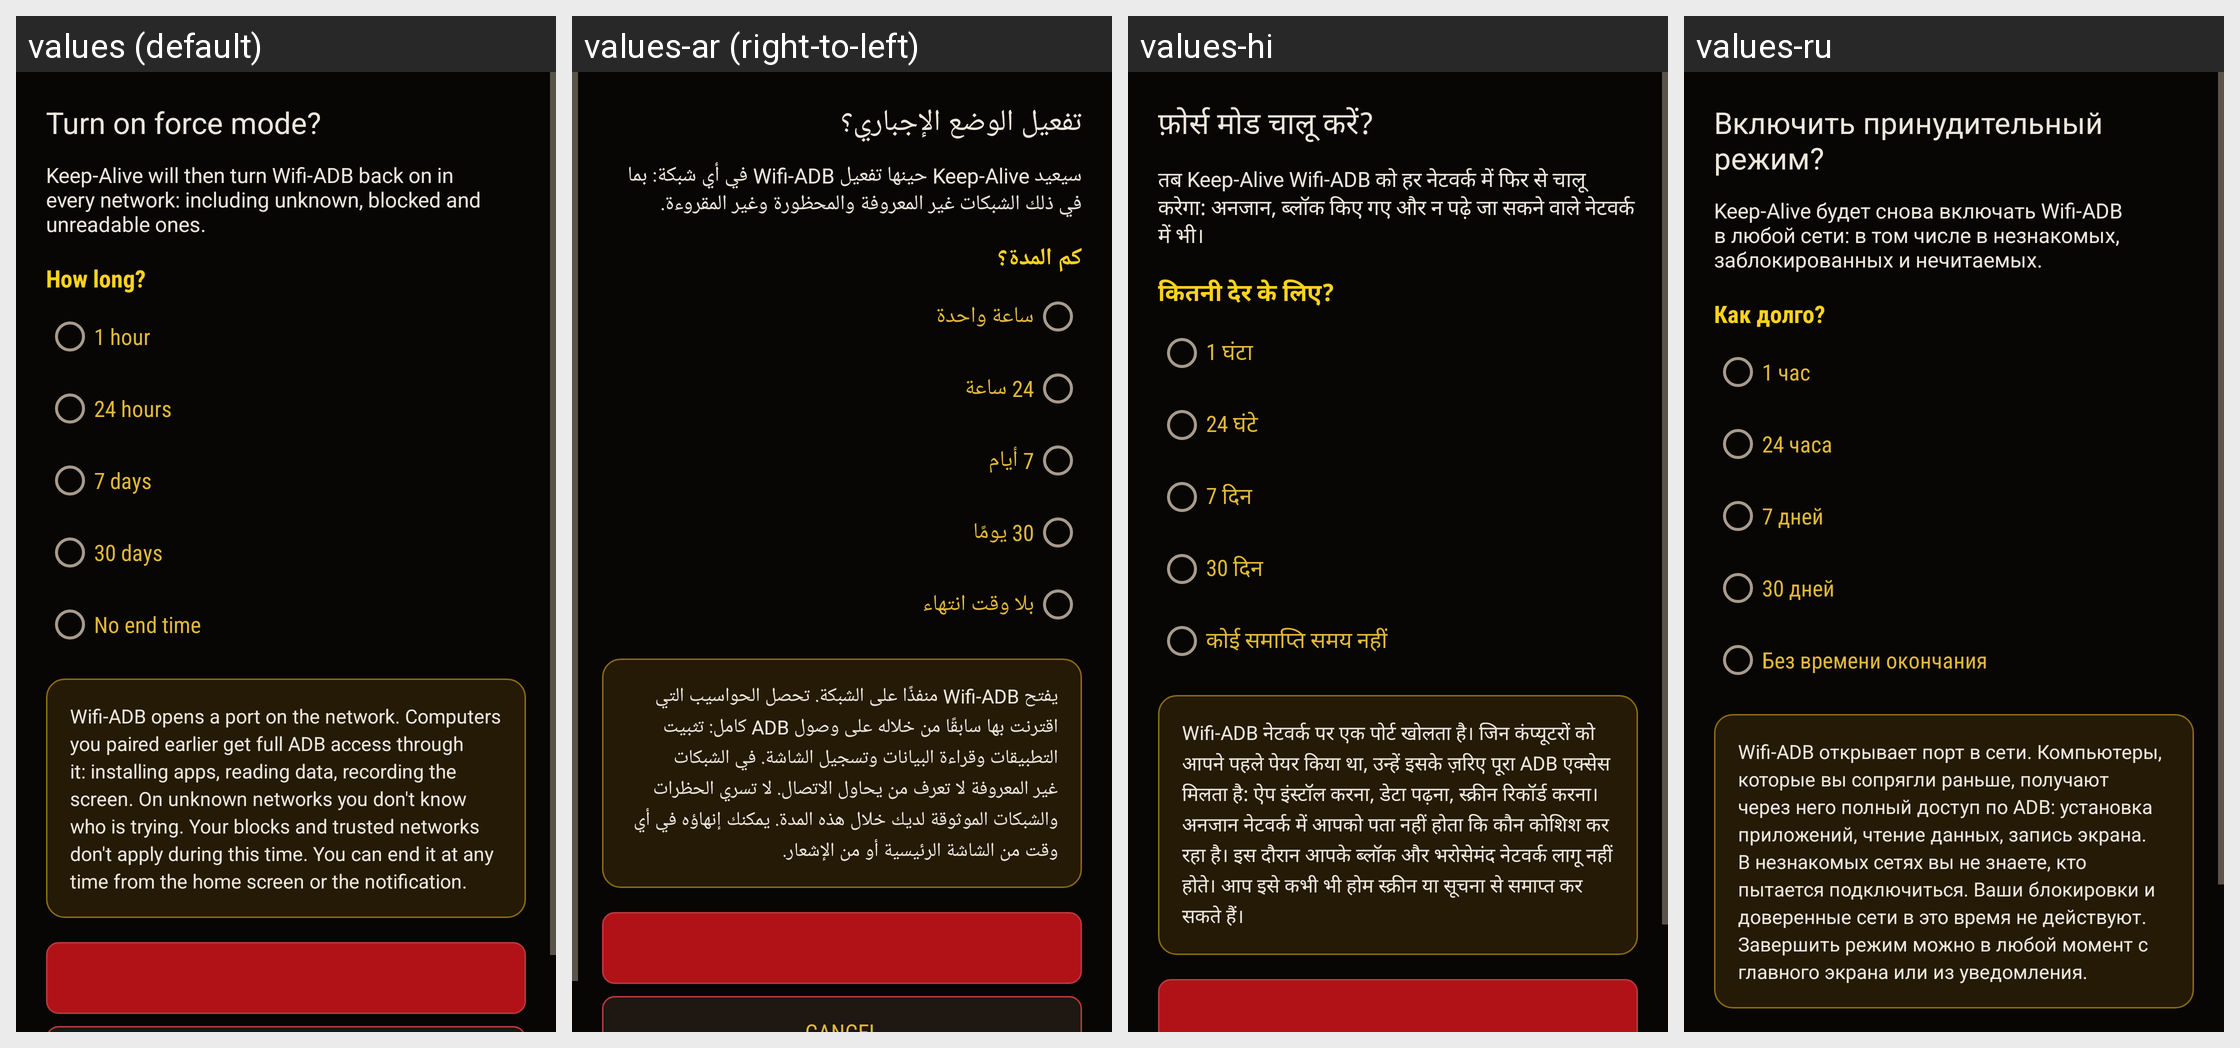

The same Android screen rendered under several of its app's locales, left to right. List the strings drawn on it with the default value and each locale's translation.
Android screen res/layout/dialog_force_mode.xml rendered under 4 locales, left to right: values (default), values-ar (right-to-left), values-hi, values-ru. Device: Nexus 5 (rendered at 1080×1920; each locale shown at half size, 540×960, under a caption strip naming it); theme Theme.KeepADB.
Other locales in the repository, not shown: values-de, values-es, values-fr, values-id, values-in, values-it, values-ja, values-ko, values-nl, values-pl, values-pt, values-tr, values-uk, values-vi, values-zh-rCN, values-zh-rTW.
Strings drawn on this screen, with the default value and each locale's value (text and hints the layout hard-codes, and strings that could not be matched under every locale, appear in the picture but are not listed):

force_dialog_title
  values: Turn on force mode?
  values-ar: تفعيل الوضع الإجباري؟
  values-hi: फ़ोर्स मोड चालू करें?
  values-ru: Включить принудительный режим?

force_dialog_intro
  values: Keep-Alive will then turn Wifi-ADB back on in every network: including unknown, blocked and unreadable ones.
  values-ar: سيعيد Keep-Alive حينها تفعيل Wifi-ADB في أي شبكة: بما في ذلك الشبكات غير المعروفة والمحظورة وغير المقروءة.
  values-hi: तब Keep-Alive Wifi-ADB को हर नेटवर्क में फिर से चालू करेगा: अनजान, ब्लॉक किए गए और न पढ़े जा सकने वाले नेटवर्क में भी।
  values-ru: Keep-Alive будет снова включать Wifi-ADB в любой сети: в том числе в незнакомых, заблокированных и нечитаемых.

force_dialog_duration_label
  values: How long?
  values-ar: كم المدة؟
  values-hi: कितनी देर के लिए?
  values-ru: Как долго?

force_duration_1h
  values: 1 hour
  values-ar: ساعة واحدة
  values-hi: 1 घंटा
  values-ru: 1 час

force_duration_24h
  values: 24 hours
  values-ar: 24 ساعة
  values-hi: 24 घंटे
  values-ru: 24 часа

force_duration_7d
  values: 7 days
  values-ar: 7 أيام
  values-hi: 7 दिन
  values-ru: 7 дней

force_duration_30d
  values: 30 days
  values-ar: 30 يومًا
  values-hi: 30 दिन
  values-ru: 30 дней

force_duration_unlimited
  values: No end time
  values-ar: بلا وقت انتهاء
  values-hi: कोई समाप्ति समय नहीं
  values-ru: Без времени окончания

force_warning_all
  values: Wifi-ADB opens a port on the network. Computers you paired earlier get full ADB access through it: installing apps, reading data, recording the screen. On unknown networks you don't know who is trying. Your blocks and trusted networks don't apply during this time. You can end it at any time from the home screen or the notification.
  values-ar: يفتح Wifi-ADB منفذًا على الشبكة. تحصل الحواسيب التي اقترنت بها سابقًا من خلاله على وصول ADB كامل: تثبيت التطبيقات وقراءة البيانات وتسجيل الشاشة. في الشبكات غير المعروفة لا تعرف من يحاول الاتصال. لا تسري الحظرات والشبكات الموثوقة لديك خلال هذه المدة. يمكنك إنهاؤه في أي وقت من الشاشة الرئيسية أو من الإشعار.
  values-hi: Wifi-ADB नेटवर्क पर एक पोर्ट खोलता है। जिन कंप्यूटरों को आपने पहले पेयर किया था, उन्हें इसके ज़रिए पूरा ADB एक्सेस मिलता है: ऐप इंस्टॉल करना, डेटा पढ़ना, स्क्रीन रिकॉर्ड करना। अनजान नेटवर्क में आपको पता नहीं होता कि कौन कोशिश कर रहा है। इस दौरान आपके ब्लॉक और भरोसेमंद नेटवर्क लागू नहीं होते। आप इसे कभी भी होम स्क्रीन या सूचना से समाप्त कर सकते हैं।
  values-ru: Wifi-ADB открывает порт в сети. Компьютеры, которые вы сопрягли раньше, получают через него полный доступ по ADB: установка приложений, чтение данных, запись экрана. В незнакомых сетях вы не знаете, кто пытается подключиться. Ваши блокировки и доверенные сети в это время не действуют. Завершить режим можно в любой момент с главного экрана или из уведомления.
